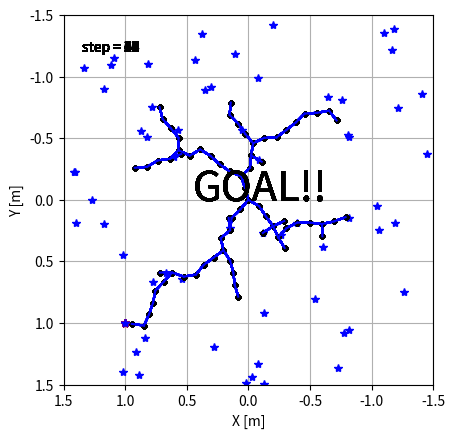

Write Python code to recreate this figure. (Note: this script raises an exception after producing the figure.)
# made by Shunichi Sekiguchi

import numpy as np
import matplotlib.pyplot as plt
import matplotlib.animation as ani
import math

class RRT():
    def __init__(self, init, goal):
        # 初期設定
        self.init_x = init[0]
        self.init_y = init[1]
        self.goal_x = goal[0]
        self.goal_y = goal[1]
        self.goal = goal

        # パラメータ群
        # 伸ばし幅
        self.d = 0.1
        # 何回かに一回はゴールを選ぶ
        self.g_rate = 0.1
        # どこまでゴールに近づければいいか
        self.g_range = 0.1

        # 探索範囲
        self.MAX_x = 3
        self.MAX_y = 3
        self.min_x = -3
        self.min_y = -3

        # ノードを作成する
        # これはただのノード
        self.Nodes = np.array([[self.init_x, self.init_y]])
        # これはpath
        self.path_x = np.empty((0,2), float)
        self.path_y = np.empty((0,2), float)
        # samples
        self.samples = np.empty((0,2), float)

        self.nearest_node =None
        self.new_node =None

    def search(self):
        # 行動決定（何回かに一回はGoalを選ぶ）
        temp = np.random.randint(0, 10)
        if temp > 0:
            # random点を打つ(-1.5, 1.5の範囲で選ぶ)
            s_x = (np.random.rand() * self.MAX_x) - self.MAX_x/2
            s_y = (np.random.rand() * self.MAX_y) - self.MAX_y/2

            sample = np.array([s_x, s_y])
        else:
            # goalを選ぶ
            s_x = self.goal_x
            s_y = self.goal_y

            sample = np.array([s_x, s_y])

        self.samples = np.append(self.samples, [[s_x, s_y]], axis=0)

        # ノード探索
        distance = float('inf')
        self.nearest_node = None

        for i in range(self.Nodes.shape[0]):
            node = self.Nodes[i, :]
            part_MSE = (sample - node) * (sample - node)
            RMSE = math.sqrt(sum(part_MSE))

            # 距離が小さかったら追加
            if RMSE < distance:
                distance = RMSE
                self.nearest_node = node

        # 新ノードを作成
        pull = sample - self.nearest_node
        grad = math.atan2(pull[1], pull[0])

        d_x = math.cos(grad) * self.d
        d_y = math.sin(grad) * self.d

        self.new_node = self.nearest_node + np.array([d_x, d_y])
        
        return self.nearest_node, self.new_node
        
    def check_goal(self):
        dis = np.sqrt(sum((self.new_node - self.goal) *  (self.new_node - self.goal)))
        goal_flag = False
        if dis < self.g_range:
            print('GOAL!!')
            goal_flag = True
        
        return goal_flag

    def path_make(self):
        # 新ノードを追加
        self.Nodes = np.vstack((self.Nodes, self.new_node))

        self.path_x = np.append(self.path_x, np.array([[self.nearest_node[0], self.new_node[0]]]), axis=0)
        self.path_y = np.append(self.path_y, np.array([[self.nearest_node[1], self.new_node[1]]]), axis=0)

        return self.Nodes, self.path_x, self.path_y, self.samples

class Figures():
    def __init__(self):
        self.fig = plt.figure()
        self.axis = self.fig.add_subplot(111)

    def fig_set(self):
        # 初期設定
        MAX_x = 1.5
        min_x = -1.5
        MAX_y = 1.5
        min_y = -1.5

        self.axis.set_xlim(MAX_x, min_x)
        self.axis.set_ylim(MAX_y, min_y)

        # 軸
        self.axis.grid(True)

        # 縦横比
        self.axis.set_aspect('equal')

        # label
        self.axis.set_xlabel('X [m]')
        self.axis.set_ylabel('Y [m]')

    def plot(self, path_x, path_y, Nodes):
        self.axis.plot(path_x, path_y)
        self.axis.plot(Nodes[:, 0], Nodes[:, 1], '.', color='k')

        plt.show()

    def anim_plot(self, path_x, path_y, Nodes, samples, goal):
        imgs = []
        finish_buffa = 20# 終了後もそのまま数秒表示したいので

        for i in range(path_x.shape[1] + finish_buffa):
            img = []
            if i >= path_x.shape[1]:
                i = path_x.shape[1] - 1
                img_text = self.axis.text(0.05, 0.9, 'step = {0}'.format(i), transform=self.axis.transAxes)
                img.append(img_text)
                img_goal_text = self.axis.text(0.35, 0.5, 'GOAL!!', transform=self.axis.transAxes, fontsize=30)
                img.append(img_goal_text)

            # step数を追加
            img_text = self.axis.text(0.05, 0.9, 'step = {0}'.format(i), transform=self.axis.transAxes)
            img.append(img_text)
            # goalを追加
            img_goal = self.axis.plot(goal[0], goal[1], '*', color='r')
            img.extend(img_goal)
            # sampleを追加
            img_sample = self.axis.plot(samples[i, 0], samples[i, 1], '*', color='b')
            img.extend(img_sample)
            # nodeを追加
            img_nodes = self.axis.plot(Nodes[:i+2, 0], Nodes[:i+2, 1], '.', color='k')
            img.extend(img_nodes)

            # pathを追加
            for k in range(i+1):
                img_path = self.axis.plot(path_x[:, k], path_y[:, k], color='b')
                img.extend(img_path)

            print('i = {0}'.format(i))
            imgs.append(img)
        
        animation = ani.ArtistAnimation(self.fig, imgs)

        print('save_animation?')
        shuold_save_animation = int(input())

        if shuold_save_animation: 
            animation.save('basic_animation.gif', writer='imagemagick')

        plt.show()

    
def main():
    # figures
    figure = Figures()
    figure.fig_set()

    # pathmake
    goal = [1.0, 1.0]
    init = [0.0, 0.0]
    path_planner = RRT(init, goal)
    # iterations = 100

    while True:
        path_planner.search()
        goal_flag = path_planner.check_goal()
        Nodes, path_x, path_y, samples = path_planner.path_make()
        if goal_flag :
            break
        
    # img用に処理
    path_x = path_x.transpose()
    path_y = path_y.transpose()

    figure.anim_plot(path_x, path_y, Nodes, samples, goal)
    
if __name__ == '__main__':
    main()


'''
def anim_set(self, path_x, path_y, Nodes):
        # step
        self.step_text = self.axis.text(0.05, 0.9, '', transform=self.axis.transAxes)
        # node
        self.node_img, = self.axis.plot([], [], '.', label='node', color='k')
        # path
        self.path_img, = self.axis.plot([], [], label='path', color='k')
        # data
        self.path_x = path_x
        self.path_y = path_y
        self.Nodes = Nodes
        # pathをためておくよう
        self.path_imgs = [self.path_img,]

    def init_anim(self): # 初期化
        self.path_img.set_data([], [])

        return self.path_img,
    
    def update_anim(self, i):
        # nodes
        self.node_img.set_data(self.Nodes[:i+1, 0], self.Nodes[:i+1, 1])
        # path(作成)
        img, = self.axis.plot([], [], label='path', color='k')
        self.path_imgs.append(img, )

        #  self.path_img.set_data(self.path_x[i+1, :], self.path_y[i+1, :])
        self.path_imgs[i].set_data(self.path_x[i+1, :], self.path_y[i+1, :])

        # step
        self.step_text.set_text('step = {0}'.format(i))

        return self.node_img,  self.path_imgs, self.step_text,

    def show_ani(self):
        animation = ani.FuncAnimation(self.fig, self.update_anim, init_func=self.init_anim, interval=100, frames=1000 ,blit=True)
        plt.show()
    '''